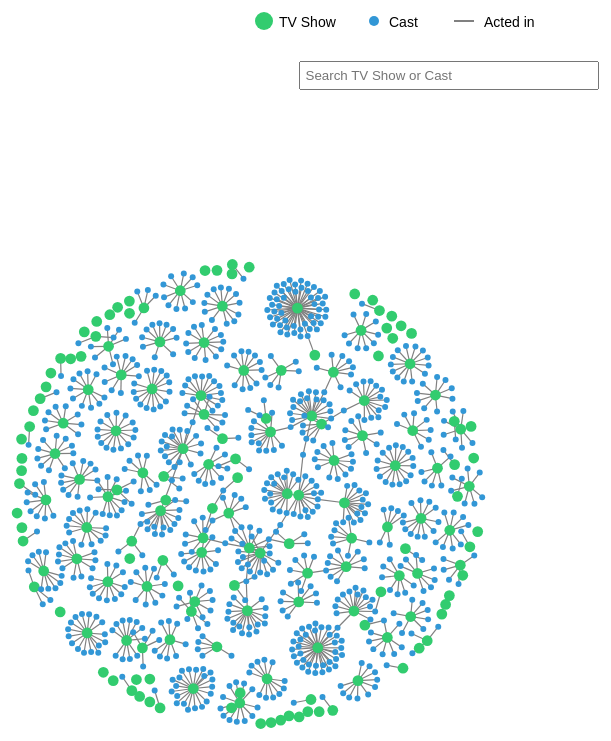
D3 v5 page, settled after 480 driven frames (8 s of simulated time); the page loaded 2 data file(s).


// ── main.js
// setup the SVG for the force-directed graph
var svg = d3.select("#visualization svg"),
  width =+svg.attr("width"),
  height =+svg.attr("height");

// set the viewbox to of the svg to enable responsive resizing
svg.attr("viewBox", `0 0 ${width} ${height}`);
svg.attr("preserveAspectRatio", "xMinYMid meet");

// allow zoom in/out
var zoom = d3.zoom()
  .scaleExtent([0.5, 2]) // between 0.5x and 2x
  .on("zoom", function zoomed() {
    // apply the current zoom transform to all g elements inside the SVG
    svg.selectAll("g").attr("transform", d3.event.transform);
  });
svg.call(zoom); // apply the zoom behavior to the SVG element

// force
var simulation = d3
  .forceSimulation()
  .force("link", d3.forceLink().distance(30).strength(1)) // consistent link distance
  .force("charge", d3.forceManyBody().strength(-30)) // adjust charge strength for uniform distribution
  .force("center", d3.forceCenter(width / 2, height / 2))
  .force("collide", d3.forceCollide().radius(6)) // prevent node overlap
  .force("forceX", d3.forceX(width / 2).strength(0.2)) // pull towards center X
  .force("forceY", d3.forceY(height / 2).strength(0.2)); // pull towards center Y

// infoCard
var infoCard = d3
  .select("#info-card")
  .style("display", "none") // only change to block on hover
  .style("width", "25%") 
  .style("background", "#fff")
  .style("height", `${height}px`);

// load and process data
d3.csv("shows.csv").then(function (showsData) {
  d3.csv("cast_show_links.csv").then(function (castShowLinksData) {
    
    // process the shows data
    var showNodes = showsData.map((show) => ({ // map each show data to a new format
      id: show.name,  // use the show's name as its id
      ...show,  // include evertyhing of the show
      type: "show", // add the type to distinguish the show nodes
    }));

    // process cast nodes and links
    var castMap = {}; // empty object to store the cast nodes
    castShowLinksData.forEach((link) => { //Iterate over each cast-show link
      var castId = link.target; // get the cast id from the link
      if (!castMap[castId]) { // check if the cast id is not already in the castMap
        castMap[castId] = { id: castId, type: "cast", shows: [] }; // initialize a new cast node
      }
      castMap[castId].shows.push(link.source); // add show to cast
    });

    var castNodes = Object.values(castMap); // convert castMap object to array of its cast nodes
    var nodes = showNodes.concat(castNodes); // combine show nodes and cast nodes into one array
    var links = castShowLinksData.map((link) => ({
      source: showNodes.find((show) => show.name === link.source), // find the corresponding show node
      target: castMap[link.target], // find the corresponding cast node
    }));

    // set node radius based on its type
    var radiusScale = d3.scaleOrdinal().domain(["show", "cast"]).range([9, 5]);

    // append ths links to the svg
    var link = svg
      .append("g") 
      .attr("class", "links")
      .selectAll("line")
      .data(links) // bind data to the line elements
      .enter()
      .append("line")
      .attr("stroke-width", 2)
      .attr("stroke", "gray");

    // a flag to track if node is clicked
    var nodeClicked = false;

    // append the nodes to the svg
    var node = svg
      .append("g")
      .attr("class", "nodes") // set class for styling
      .selectAll("circle") // all circles are nodes
      .data(nodes) // bind data to the circle elements
      .enter()
      .append("circle")
      .attr("fill", (d) => (d.type === "show" ? "#32cc6f" : "#3297d6")) // set color based on type 
      .attr("r", (d) => radiusScale(d.type)) // set radius based on node type
      .on("mouseover", function (d) { // mouseover event for nodes
        if (!nodeClicked) { 
          d3.select(this).style("stroke", "black"); // change stroke to black on mouseover
          link.style("opacity", (l) => 
            l.source === d || l.target === d ? 1 : 0.1, // highlight connected links
          );
          node.style("opacity", (n) => // change node opacity
            n === d ||
            links.some( // highlight connected nodes
              (l) =>
                (l.source === d && l.target === n) ||
                (l.target === d && l.source === n),
            )
              ? 1
              : 0.1,
          );
          labels
            .filter(function (labelD) { // filter labels to match the current node
              return labelD === d;
            })
            .style("visibility", "visible"); // make the corresponding label visible
          updateInfoCard(d);
        }
      })
      .on("mouseout", function () {
        // hide the label when the mouse leaves the node if the node is not locked
        if (!d3.select(this).classed("locked")) {
          labels.style("visibility", "hidden");
        }
      })
      .on("click", function (d) {
        d3.select(this).style("stroke", "black");
        link.style("opacity", (l) => 
          l.source === d || l.target === d ? 1 : 0.1, // highlight connected links
        );
        node.style("opacity", (n) => // Change opacity of nodes
          n === d ||
          links.some( // highlight connected nodes
            (l) =>
              (l.source === d && l.target === n) ||
              (l.target === d && l.source === n),
          )
            ? 1
            : 0.1,
        );
        labels
          .filter(function (labelD) { // fiter labels to match wiht the clicked node
            return labelD === d;
          })
          .style("visibility", "visible"); //make the coooredpondinng label visible

        updateInfoCard(d); // updadte the infocard with the clicked node's data
        d3.select("#search").property("value", ""); // clear the searchbox
      })
      .call( // enable the drag function on nodes
        d3
          .drag()
          .on("start", dragstarted)
          .on("drag", dragged)
          .on("end", dragended),
      );

    // label 
    var labels = svg
      .append("g")
      .attr("class", "labels")
      .selectAll("text")
      .data(nodes) // bind data to the text elements
      .enter()
      .append("text")
      .text((d) => d.name || d.id)  // set text based on node's name or id
      .style("fill", "#555")
      .style("font-family", "Arial")
      .style("font-size", 10)
      .style("visibility", "hidden") // hide text by default
      .attr("x", (d) => d.x)
      .attr("y", (d) => d.y);

    // reset styles of node and links
    function resetNodeStyles() {
      d3.selectAll(".nodes circle")
        .classed("locked", false) // remove the lock from all nodes
        .style("opacity", 1)
        .style("stroke", "none");
      d3.selectAll(".links line").style("opacity", 1);
      infoCard.style("display", "none");
    }
    svg.on("click", function () { 
      if (d3.event.target.tagName !== "circle") {  // check if clicked element is not a node
        resetNodeStyles(); // reset styles if clicked outside of nodes
        nodeClicked = false; // reset nodeClicked flag
        d3.select("#search").property("value", ""); // clear the search input field too
        labels.style("visibility", "hidden"); // hide all labels
      }
    });

    function ticked() {
      link
        .attr("x1", (d) => d.source.x)
        .attr("y1", (d) => d.source.y)
        .attr("x2", (d) => d.target.x)
        .attr("y2", (d) => d.target.y);

      node.attr("cx", (d) => d.x).attr("cy", (d) => d.y);

      labels
        .attr("x", (d) => d.x + 12) // adjust label positions based on node positions
        .attr("y", (d) => d.y + 3);
    }

    simulation.nodes(nodes).on("tick", ticked).force("link").links(links);

    var searchDatalist = d3.select("#search-options");

    // combine show and cast nodes into a single list
    var combinedNodes = showNodes
      .map((show) => ({
        name: show.name,
        type: "show",
      }))
      .concat(
        castNodes.map((cast) => ({
          name: cast.id,
          type: "cast",
        })),
      );

    // sort the combined list alphabetically by the name
    var sortedCombinedNodes = combinedNodes.sort((a, b) => {
      return a.name.localeCompare(b.name);
    });

    // append sorted nodes to the datalist
    sortedCombinedNodes.forEach((node) => {
      searchDatalist.append("option").attr("value", node.name);
    });

    d3.select("#search")
      .on("input", function () {
        var searchTerm = this.value.toLowerCase(); // get the lowercase search term

        // determine if each node starts with the search term
        var matchingNodes = nodes.filter((node) => {
          var nameMatch =
            node.name && node.name.toLowerCase().startsWith(searchTerm);
          var idMatch =
            node.id && node.id.toLowerCase().startsWith(searchTerm);
          return nameMatch || idMatch;
        });

        console.log(matchingNodes); // check the matching nodes in the console

        // reset all nodes and links to low opacity
        d3.selectAll(".nodes circle")
          .style("opacity", 0.1)
          .style("stroke", "none");
        d3.selectAll(".links line").style("opacity", 0.1);
        labels.style("visibility", "hidden"); // hide all labels initially

        // if the search term is empty, reset styles and hide all labels
            if (searchTerm.length === 0) {
              // If the search term is empty, reset styles and hide all labels
              resetNodeStyles();
              labels.style("visibility", "hidden");
              infoCard.style("display", "none");
            } else {
              var matchingNodes = nodes.filter((node) => {
                var nameMatch = node.name && node.name.toLowerCase().startsWith(searchTerm);
                var idMatch = node.id && node.id.toLowerCase().startsWith(searchTerm);
                return nameMatch || idMatch;
              });
              // if there are matching nodes
              if (matchingNodes.length > 0) {
                // highlight the matching nodes
                matchingNodes.forEach((matchedNode) => {
                  d3.selectAll(".nodes circle")
                    .filter((d) => d === matchedNode)
                    .style("opacity", 1)  // highlight matching nodes
                    .style("stroke", "black");

                  // show labels for matching nodes
                  labels
                    .filter((labelD) => labelD === matchedNode)
                    .style("visibility", "visible"); // show labels for matching nodes

                  // show infocard for matched node
                  updateInfoCard(matchedNode);

                  // highlight connected links and nodes
                  d3.selectAll(".links line")
                    .filter(
                      (l) => l.source === matchedNode || l.target === matchedNode,
                    )
                    .style("opacity", 1)
                    .each(function (l) {
                      let connectedNode =
                        l.source === matchedNode ? l.target : l.source;
                      // highlight connected cast nodes for a show or show nodes for a cast
                      if (
                        (matchedNode.type === "show" &&
                          connectedNode.type === "cast") ||
                        (matchedNode.type === "cast" && connectedNode.type === "show")
                      ) {
                        d3.selectAll(".nodes circle")
                          .filter((node) => node === connectedNode)
                          .style("opacity", 1)
                          .style("stroke", "black");
                      }
              });
          });
        } else {
          // rreset all nodes and links to full opacity if no match found
          d3.selectAll(".nodes circle")
            .style("opacity", 1)
            .style("stroke", "none");
          d3.selectAll(".links line").style("opacity", 1);
          infoCard.style("display", "none"); // hide the indocard
          labels.style("visibility", "hidden"); // hide all labels too
        }
        }
      })
      .on("click", function () {
        // clear the search barn and reset the styles on click
        this.value = "";
        searchTerm = "";
        // reset all nodes and links to full opacity
        d3.selectAll(".nodes circle")
          .style("opacity", 1)
          .style("stroke", "none");
        d3.selectAll(".links line").style("opacity", 1);
        labels.style("visibility", "hidden"); // hide all labels
        infoCard.style("display", "none"); // hide the info card too
      });
  });
});

function updateInfoCard(entity) {
  infoCard.style("display", "block");
  infoCard.html("");

  if (entity.type === "show") {
    infoCard
      .append("div")
      .attr("class", "info-card-title")
      .html("<h1>" + entity.name + "</h1>");

    // Determine the correct display text for the cast
    var castDisplayText = entity.cast && entity.cast.length > 0 ? entity.cast : "None";
    infoCard
      .append("div")
      .attr("class", "info-card-section")
      .html("<strong>Cast:</strong> " + castDisplayText); // Use castDisplayText here

    infoCard
      .append("div")
      .attr("class", "info-card-section")
      .html("<strong>Genre:</strong> " + entity.genre);
    infoCard
      .append("div")
      .attr("class", "info-card-section")
      .html("<strong>Plot:</strong> " + entity.description);
  } else if (entity.type === "cast") {
    infoCard
      .append("div")
      .attr("class", "info-card-title")
      .html("<h1>" + entity.id + "</h1>");
    infoCard.append("p").html("<strong>Shows Acted: </strong>" + entity.shows);
  }
}


function dragstarted(d) {
  if (!d3.event.active) simulation.alphaTarget(0.5).restart();
}

function dragged(d) {
  d.fx = d3.event.x;
  d.fy = d3.event.y;
}

function dragended(d) {
  if (!d3.event.active) simulation.alphaTarget(0);
  d.fx = null;
  d.fy = null;
}


### data: shows.csv
name, type, release_date, rating, cast, description, genre, tvshows
He-Man and the Masters of the Universe, TV Show, 16-Sep-21, TV-Y7, Yuri Lowenthal, Kimberly Brooks, Antony …, Mighty teen Adam and his heroic squad of…, Kids' TV, 
On the Verge, TV Show, 7-Sep-21, TV-MA, Julie Delpy, Elisabeth Shue, Sarah Jones…, Four women — a chef, a single mom, an he…, TV Comedies, 
Sharkdog, TV Show, 3-Sep-21, TV-Y, Liam Mitchell, Dee Bradley Baker, Grey G…, Half shark, half dog with a big heart an…, Kids' TV, 
Q-Force, TV Show, 2-Sep-21, TV-MA, Sean Hayes, Wanda Sykes, Laurie Metcalf,…, A gay superspy and his scrappy LGBTQ squ…, Crime TV Shows, 
Sparking Joy, TV Show, 31-Aug-21, TV-PG, Marie Kondo, In this reality series, Marie Kondo brin…, Reality TV, 
Brand New Cherry Flavor, TV Show, 13-Aug-21, TV-MA, Rosa Salazar, Eric Lange, Catherine Keen…, A filmmaker heads to Hollywood in the ea…, TV Dramas, 
Bake Squad, TV Show, 11-Aug-21, TV-PG, , Expert bakers elevate desserts with next…, Reality TV, 
Hit & Run, TV Show, 6-Aug-21, TV-MA, Lior Raz, Kaelen Ohm, Sanaa Lathan, Mora…, A man searching for the truth behind his…, TV Action & Adventure, 
Cocaine Cowboys: The Kings of Miami, TV Show, 4-Aug-21, TV-MA, , Two childhood friends go from high schoo…, Crime TV Shows, 
Cooking With Paris, TV Show, 4-Aug-21, TV-MA, Paris Hilton, With an anyone-can-cook attitude, Paris …, Reality TV, 
Johnny Test, TV Show, 16-Jul-21, TV-Y7, James Arnold Taylor, Trevor Devall, Mary…, How much trouble could one imaginative b…, Kids' TV, 
Ridley Jones, TV Show, 13-Jul-21, TV-Y, Iara Nemirovsky, Laraine Newman, David E…, Curious kid Ridley and her friends prote…, Kids' TV, 
RESIDENT EVIL: Infinite Darkness, TV Show, 8-Jul-21, TV-MA, Nick Apostolides, Stephanie Panisello, R…, Years after the horrors of Raccoon City,…, Anime Series, 
We the People, TV Show, 4-Jul-21, TV-Y7, H.E.R., Adam Lambert, Cordae, Kristen An…, Learn the basics of rights and citizensh…, Kids' TV, 
Sex/Life, TV Show, 25-Jun-21, TV-MA, Sarah Shahi, Mike Vogel, Adam Demos, Mar…, A woman's daring sexual past collides wi…, Romantic TV Shows, 
The Last Dance, TV Show, 19-Jun-21, TV-MA, Michael Jordan, Scottie Pippen, Dennis R…, This docuseries gives a definitive accou…, Docuseries, 
Avengers Climate Conundrum, TV Show, 15-Jun-21, TV-Y7, Giles Panton, Michael Daingerfield, Bill…, When a mysterious force steals Tony Star…, Kids' TV, 
Power Rangers Dino Fury, TV Show, 15-Jun-21, TV-G, Russell Curry, Hunter Deno, Kai Moya, Te…, With the prehistoric force of the dinosa…, Kids' TV, 
Fresh, Fried & Crispy, TV Show, 9-Jun-21, TV-PG, , Passionate about food and ready for fun,…, Reality TV, 
Sweet Tooth, TV Show, 4-Jun-21, TV-14, Nonso Anozie, Christian Convery, Adeel A…, On a perilous adventure across a post-ap…, TV Action & Adventure, 
Halston, TV Show, 14-May-21, TV-MA, Ewan McGregor, Bill Pullman, Rebecca Day…, His name built an empire. His style defi…, TV Dramas, 
The Upshaws, TV Show, 12-May-21, TV-14, Mike Epps, Wanda Sykes, Kim Fields, Page…, A working-class Black family in Indiana …, TV Comedies, 
Money, Explained, TV Show, 11-May-21, TV-14, , We spend it, borrow it and save it. Now …, Docuseries, 
Jupiter's Legacy, TV Show, 7-May-21, TV-MA, Josh Duhamel, Ben Daniels, Leslie Bibb, …, They're the first generation of superher…, TV Action & Adventure, 
The Sons of Sam: A Descent into Darkness, TV Show, 5-May-21, TV-MA, , The Son of Sam case grew into a lifelong…, Crime TV Shows, 
Shadow and Bone, TV Show, 23-Apr-21, TV-14, Jessie Mei Li, Archie Renaux, Ben Barnes…, Dark forces conspire against orphan mapm…, TV Action & Adventure, 
Next in Fashion, TV Show, 15-Apr-21, TV-14, Tan France, Alexa Chung, Talented designers from around the world…, Reality TV, 
Dad Stop Embarrassing Me!, TV Show, 14-Apr-21, TV-14, Jamie Foxx, David Alan Grier, Kyla-Drew,…, A single dad and cosmetics brand owner f…, TV Comedies, 
Indian Matchmaking, TV Show, 14-Apr-21, TV-14, , Matchmaker Sima Taparia guides clients i…, Reality TV, 
Jeffrey Epstein: Filthy Rich, TV Show, 14-Apr-21, TV-MA, , Stories from survivors fuel this docuser…, Crime TV Shows, 
My Love: Six Stories of True Love, TV Show, 13-Apr-21, TV-PG, , Six longtime couples in different parts …, Docuseries, 
The Baker and the Beauty, TV Show, 13-Apr-21, TV-PG, Victor Rasuk, Nathalie Kelley, Dan Bucat…, A Miami baker and a fashionista try to m…, Romantic TV Shows, 
Worn Stories, TV Show, 1-Apr-21, TV-MA, , In this funny, heartfelt and moving docu…, Docuseries, 
Haunted: Latin America, TV Show, 31-Mar-21, TV-14, , Real people's terrifying tales of the ch…, International TV Shows, 
Rainbow High, TV Show, 30-Mar-21, TV-Y, Tara Sands, Anairis Quiñones, Laura Stah…, The popular fashion dolls come to life i…, Kids' TV, 
DOTA: Dragon's Blood, TV Show, 25-Mar-21, TV-MA, Yuri Lowenthal, Lara Pulver, Kari Wahlgr…, A conflicted yet courageous Dragon Knigh…, Anime Series, 
Country Comfort, TV Show, 19-Mar-21, TV-PG, Katharine McPhee, Eddie Cibrian, Ricardo…, After hitting the skids in her career, a…, TV Comedies, 
Waffles + Mochi, TV Show, 16-Mar-21, TV-Y, Michelle Zamora, Russ Walko, Michelle Ob…, Curious puppet pals Waffles and Mochi tr…, Kids' TV, 
The Lost Pirate Kingdom, TV Show, 15-Mar-21, TV-MA, James Oliver Wheatley, Sam Callis, Thoma…, The real-life pirates of the Caribbean v…, Docuseries, 
City of Ghosts, TV Show, 5-Mar-21, TV-Y7, August Nuñez, Blue Chapman, Kirikou S'ha…, Meet the Ghost Club! Their adventures ta…, Kids' TV, 
Pacific Rim: The Black, TV Show, 4-Mar-21, TV-14, Gideon Adlon, Calum Worthy, Erica Lindbe…, After Kaiju ravage Australia, two siblin…, Anime Series, 
Murder Among the Mormons, TV Show, 3-Mar-21, TV-14, , High-stakes exploits turn deadly — and s…, Crime TV Shows, 
Age of Samurai: Battle for Japan, TV Show, 24-Feb-21, TV-MA, Masayoshi Haneda, Masami Kosaka, Hideaki…, Dynamic reenactments and expert commenta…, Docuseries, 
Canine Intervention, TV Show, 24-Feb-21, TV-PG, Jas Leverette, No dog, no breed, no behavior is unfixab…, Reality TV, 
… [head cut at 6 KiB]
### data: cast_show_links.csv
source, target, value
He-Man and the Masters of the Universe, Yuri Lowenthal, 1
He-Man and the Masters of the Universe, Kimberly Brooks, 1
He-Man and the Masters of the Universe, Antony Del Rio, 1
He-Man and the Masters of the Universe, Trevor Devall, 1
He-Man and the Masters of the Universe, Ben Diskin, 1
He-Man and the Masters of the Universe, Grey Griffin, 1
He-Man and the Masters of the Universe, David Kaye, 1
He-Man and the Masters of the Universe, Tom Kenny, 1
He-Man and the Masters of the Universe, Judy Alice Lee, 1
He-Man and the Masters of the Universe, Roger Craig Smith, 1
He-Man and the Masters of the Universe, Fred Tatasciore, 1
On the Verge, Julie Delpy, 1
On the Verge, Elisabeth Shue, 1
On the Verge, Sarah Jones, 1
On the Verge, Alexia Landeau, 1
On the Verge, Mathieu Demy, 1
On the Verge, Troy Garity, 1
On the Verge, Timm Sharp, 1
On the Verge, Giovanni Ribisi, 1
Sharkdog, Liam Mitchell, 1
Sharkdog, Dee Bradley Baker, 1
Sharkdog, Grey Griffin, 1
Sharkdog, Josh McDermitt, 1
Sharkdog, Kari Wahlgren, 1
Sharkdog, Judy Alice Lee, 1
Sharkdog, Ali Mawji, 1
Q-Force, Sean Hayes, 1
Q-Force, Wanda Sykes, 1
Q-Force, Laurie Metcalf, 1
Q-Force, David Harbour, 1
Q-Force, Gary Cole, 1
Q-Force, Patti Harrison, 1
Q-Force, Matt Rogers, 1
Sparking Joy, Marie Kondo, 1
Brand New Cherry Flavor, Rosa Salazar, 1
Brand New Cherry Flavor, Eric Lange, 1
Brand New Cherry Flavor, Catherine Keener, 1
Brand New Cherry Flavor, Jeff Ward, 1
Brand New Cherry Flavor, Manny Jacinto, 1
Brand New Cherry Flavor, Hannah Levien, 1
Brand New Cherry Flavor, Patrick Fischler, 1
Hit & Run, Lior Raz, 1
Hit & Run, Kaelen Ohm, 1
Hit & Run, Sanaa Lathan, 1
Hit & Run, Moran Rosenblatt, 1
Hit & Run, Lior Ashkenazi, 1
Hit & Run, Gregg Henry, 1
Hit & Run, Gal Toren, 1
Cooking With Paris, Paris Hilton, 1
Johnny Test, James Arnold Taylor, 1
Johnny Test, Trevor Devall, 1
Johnny Test, Maryke Hendrikse, 1
Johnny Test, Emily Tennant, 1
Ridley Jones, Iara Nemirovsky, 1
Ridley Jones, Laraine Newman, 1
Ridley Jones, David Errigo Jr, 1
Ridley Jones, Tyler Shamy, 1
Ridley Jones, Ezra Menas, 1
Ridley Jones, Ashlyn Madden, 1
Ridley Jones, Sutton Foster, 1
... 832 more rows